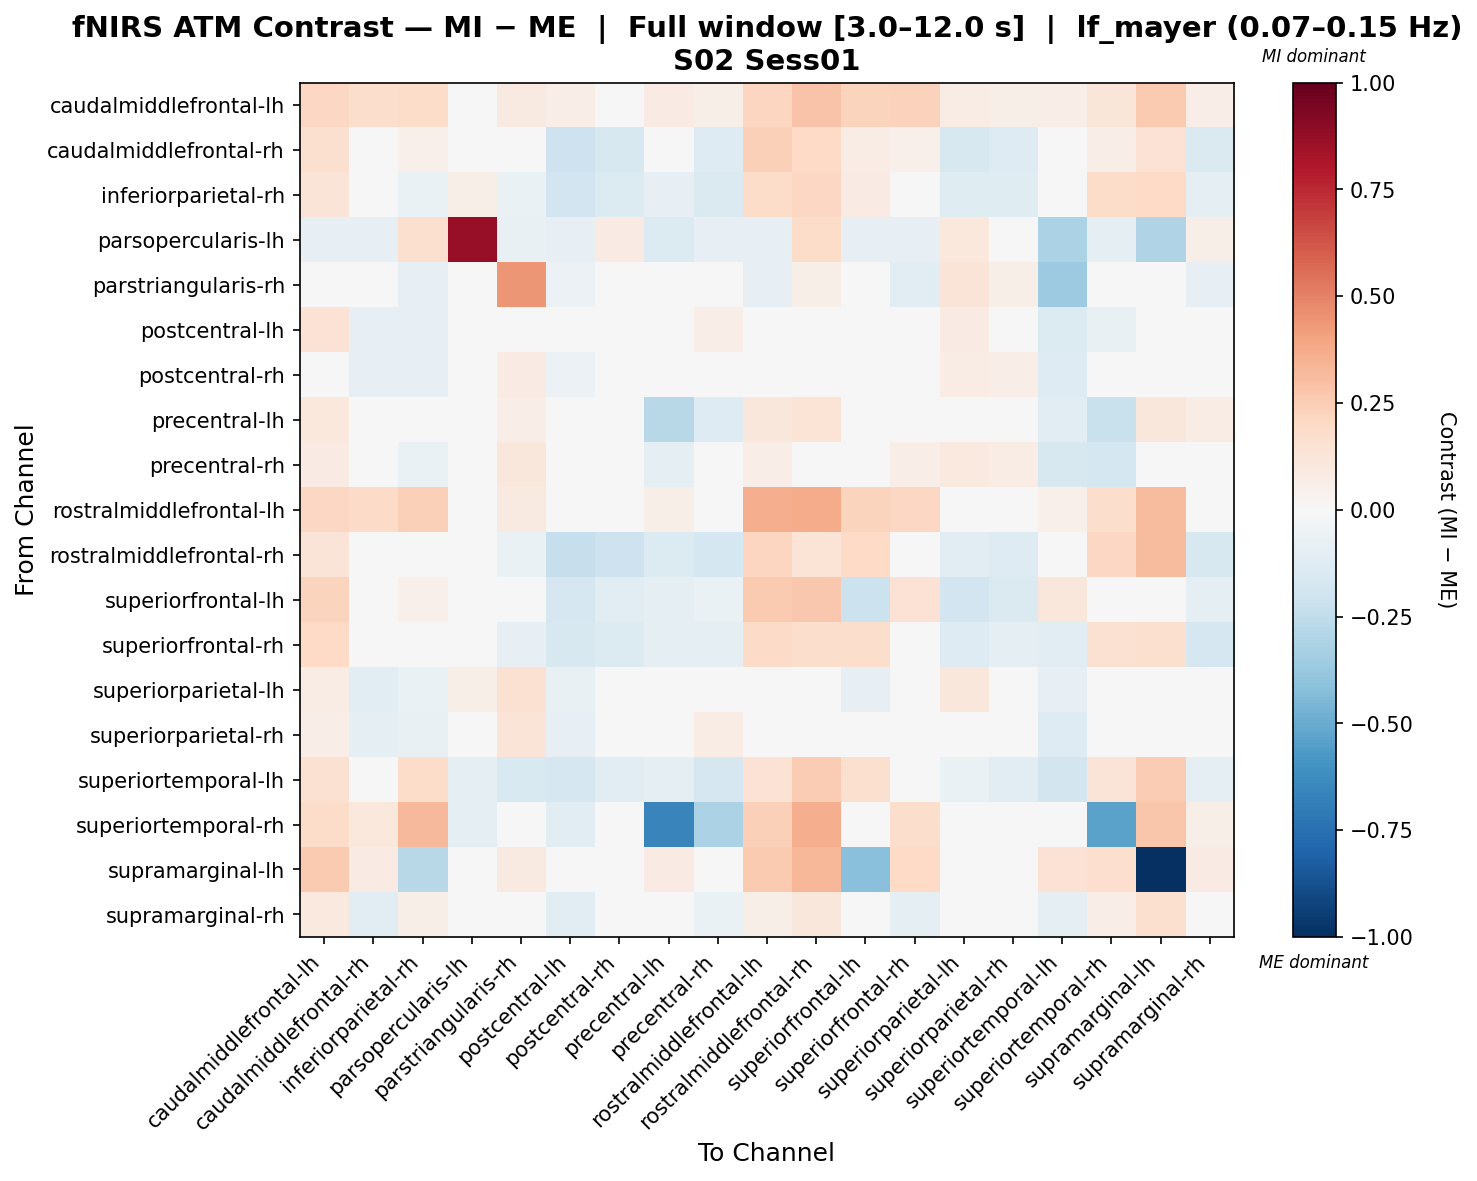

The data file committed next to this chart (first rows):
, caudalmiddlefrontal-lh, caudalmiddlefrontal-rh, inferiorparietal-rh, parsopercularis-lh, parstriangularis-rh, postcentral-lh, postcentral-rh, precentral-lh, precentral-rh, rostralmiddlefrontal-lh, rostralmiddlefrontal-rh, superiorfrontal-lh, superiorfrontal-rh, superiorparietal-lh, superiorparietal-rh, superiortemporal-lh, superiortemporal-rh, supramarginal-lh, supramarginal-rh
caudalmiddlefrontal-lh, 0.2061, 0.1751, 0.1845, -0.01181, 0.08718, 0.06944, 0.01197, 0.08334, 0.05813, 0.2177, 0.2846, 0.2228, 0.2312, 0.07609, 0.06092, 0.06956, 0.124, 0.2644, 0.06409
caudalmiddlefrontal-rh, 0.1627, -0.0008529, 0.05182, -0.00961, 0.01195, -0.2034, -0.1603, -0.02229, -0.1268, 0.2374, 0.196, 0.07682, 0.05064, -0.1565, -0.1257, -0.04496, 0.06675, 0.1437, -0.1473
inferiorparietal-rh, 0.1273, -0.03317, -0.06351, 0.05884, -0.06463, -0.1886, -0.1384, -0.07922, -0.1471, 0.1835, 0.2092, 0.0838, -0.01159, -0.1237, -0.1202, 0.0214, 0.1801, 0.1974, -0.09148
parsopercularis-lh, -0.08174, -0.08174, 0.1627, 0.8743, -0.07173, -0.08174, 0.08123, -0.1379, -0.08174, -0.08174, 0.1863, -0.08174, -0.08174, 0.1045, 0.02303, -0.3127, -0.0913, -0.3042, 0.05795
parstriangularis-rh, 0.01938, 0.00917, -0.08495, -0.03081, 0.4392, -0.0549, 0.02271, 0.003253, 0.04801, -0.08256, 0.05799, 0.02665, -0.109, 0.1287, 0.06236, -0.3669, -0.007606, 0.001353, -0.08201
postcentral-lh, 0.1479, -0.08284, -0.08291, -0.01015, 0.04689, 0.02397, -0.04923, 0.01837, 0.06662, 0.02578, -0.007365, 0.002389, 0.02816, 0.07999, 0.002726, -0.1374, -0.07742, 0.0456, -0.04113
postcentral-rh, 0.03568, -0.07957, -0.08132, 0.04039, 0.0835, -0.06062, -0.002668, 0.03448, 0.04942, -0.01855, 0.002598, -0.007798, 0.01168, 0.07738, 0.07022, -0.1283, -0.02962, 0.003488, -0.0003743
precentral-lh, 0.1043, 0.03423, 0.04276, -0.02859, 0.06834, -0.04837, 0.01977, -0.2786, -0.1296, 0.1104, 0.1382, 0.02969, 0.02142, 0.03009, 0.03004, -0.1052, -0.222, 0.1103, 0.07273
precentral-rh, 0.082, -0.01647, -0.06911, -0.009971, 0.1146, -0.003077, 0.01665, -0.08926, -0.01973, 0.06668, 0.04843, 0.03145, 0.06889, 0.09419, 0.07775, -0.1586, -0.1775, -0.03523, -0.02175
rostralmiddlefrontal-lh, 0.2052, 0.195, 0.2359, -0.01236, 0.08794, -0.03784, -0.03186, 0.05543, 0.04263, 0.3666, 0.3724, 0.2248, 0.2106, 0.02206, 0.03253, 0.05257, 0.1739, 0.3145, -0.03066
rostralmiddlefrontal-rh, 0.1297, -0.03106, 0.03073, 0.04869, -0.06856, -0.2342, -0.2081, -0.135, -0.1781, 0.2136, 0.1372, 0.1971, -0.02539, -0.1155, -0.1277, -0.0007716, 0.2101, 0.3188, -0.1615
superiorfrontal-lh, 0.223, 0.0005054, 0.05003, -0.009787, 0.01892, -0.1687, -0.1035, -0.09949, -0.06345, 0.2604, 0.2703, -0.2122, 0.1422, -0.188, -0.1423, 0.1111, -0.0411, 0.04758, -0.09549
superiorfrontal-rh, 0.1953, -0.006712, 0.02047, -0.01086, -0.08278, -0.1634, -0.1363, -0.09176, -0.09651, 0.1888, 0.1735, 0.1732, 0.0209, -0.1293, -0.09362, -0.1138, 0.155, 0.1627, -0.1648
superiorparietal-lh, 0.07272, -0.1115, -0.06403, 0.05519, 0.1511, -0.07584, -0.003505, 0.04609, 0.02442, 0.02121, 0.04537, -0.08551, 0.006618, 0.1099, -0.04865, -0.08442, -0.0159, -0.004353, -0.03896
superiorparietal-rh, 0.06766, -0.09349, -0.0744, 0.02013, 0.1262, -0.08277, 0.02307, 0.03143, 0.07723, 0.0385, 0.04565, -0.03001, 0.03828, 0.02404, -0.006064, -0.1312, -0.02712, -0.03521, -0.01185
superiortemporal-lh, 0.1539, -0.001634, 0.1839, -0.09651, -0.1554, -0.1715, -0.1052, -0.09896, -0.1706, 0.1462, 0.251, 0.1569, -0.03196, -0.06276, -0.1047, -0.1842, 0.1264, 0.254, -0.08903
superiortemporal-rh, 0.1843, 0.1019, 0.3253, -0.09689, -0.02689, -0.1028, -0.009954, -0.6579, -0.3182, 0.2347, 0.3651, -0.01267, 0.1789, 0.0009556, -0.002734, 0.03359, -0.5329, 0.2756, 0.06059
supramarginal-lh, 0.2598, 0.08372, -0.2801, -0.007424, 0.09286, -0.002951, 0.02535, 0.08073, -0.04537, 0.2621, 0.3337, -0.4196, 0.1972, 0.03271, -0.0107, 0.1477, 0.1684, -1.0, 0.08191
supramarginal-rh, 0.09429, -0.1093, 0.0569, 0.04801, -0.01645, -0.1026, -0.04404, -0.02738, -0.06981, 0.05883, 0.1103, 0.001793, -0.08964, -0.03976, -0.01205, -0.0892, 0.06277, 0.1579, 0.009568
